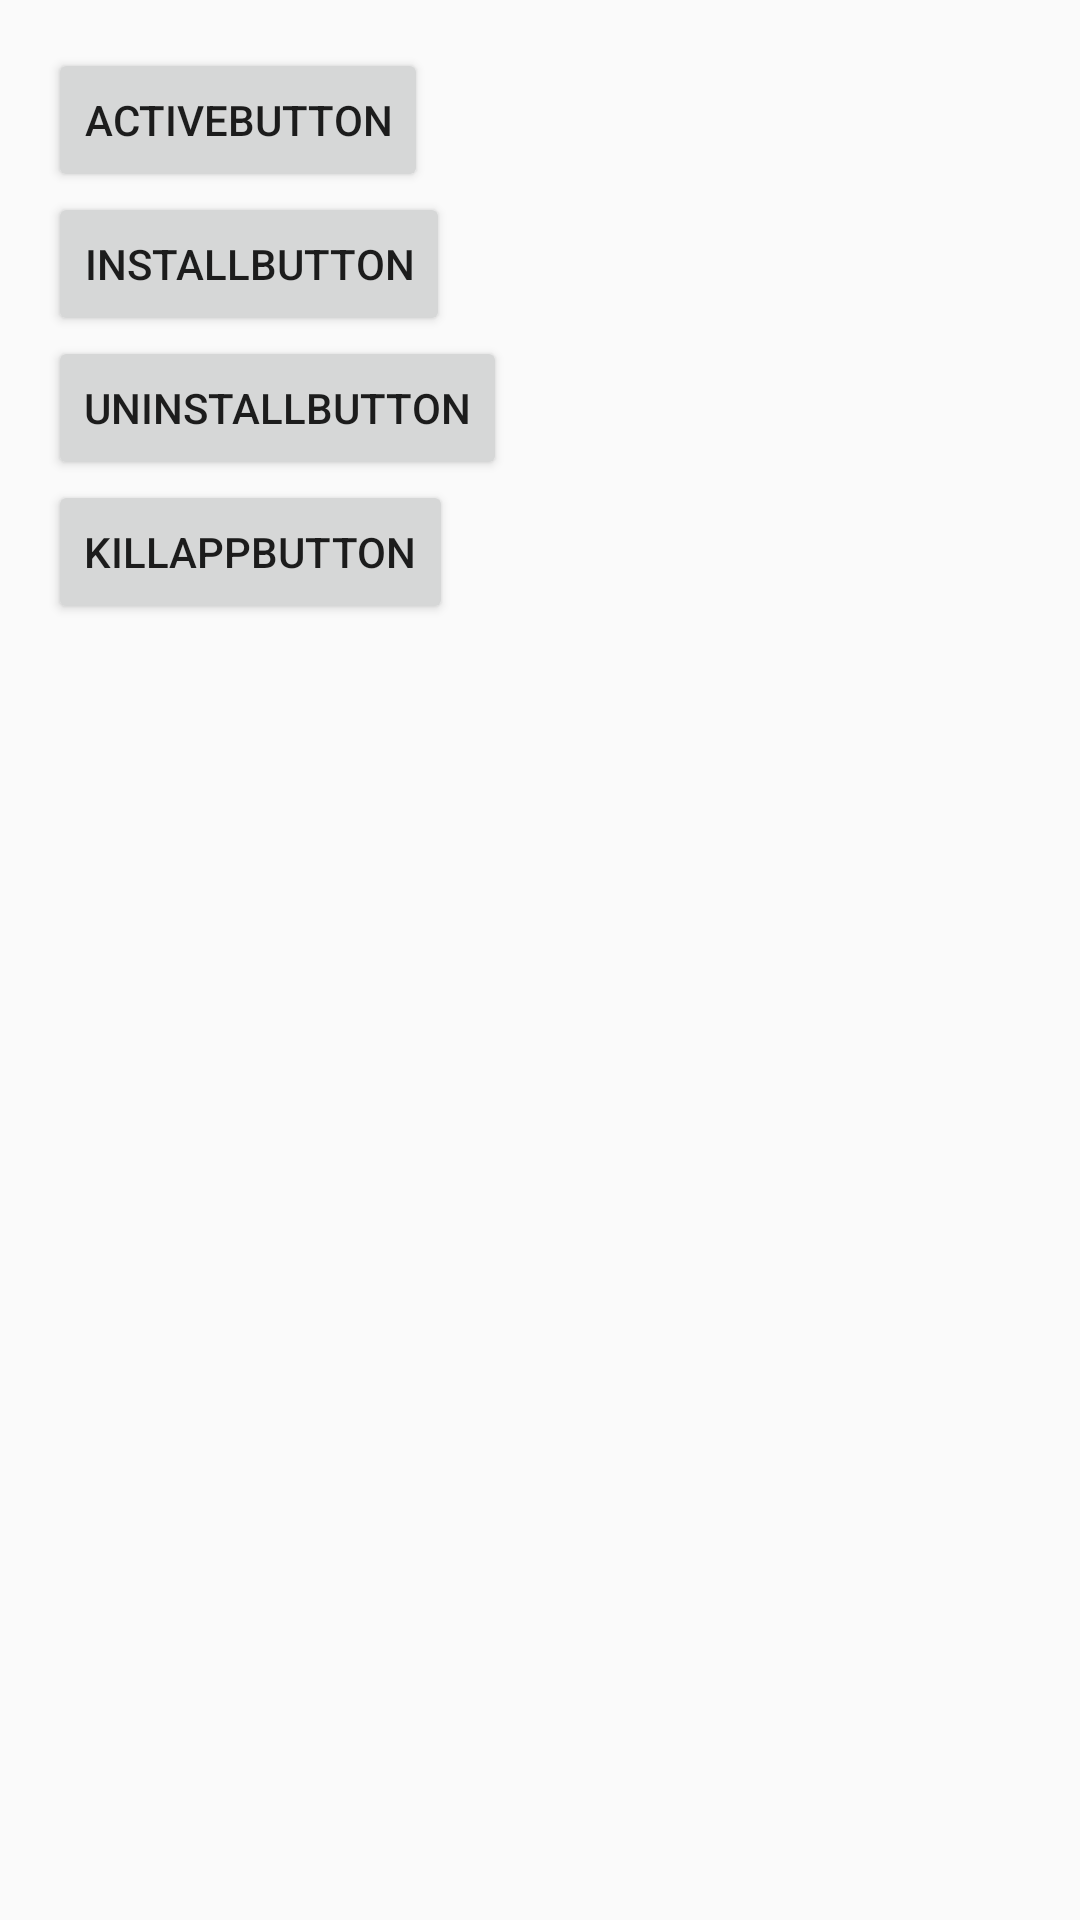

Android layout source for this screen:
<!-- AndroidManifest.xml: application theme AppTheme -->
<!-- res/layout/content_main.xml -->
<?xml version="1.0" encoding="utf-8"?>
<LinearLayout xmlns:android="http://schemas.android.com/apk/res/android"
    xmlns:app="http://schemas.android.com/apk/res-auto"
    xmlns:tools="http://schemas.android.com/tools"
    android:id="@+id/content_main"
    android:orientation="vertical"
    android:layout_width="match_parent"
    android:layout_height="match_parent"
    android:paddingBottom="@dimen/activity_vertical_margin"
    android:paddingLeft="@dimen/activity_horizontal_margin"
    android:paddingRight="@dimen/activity_horizontal_margin"
    android:paddingTop="@dimen/activity_vertical_margin"
    app:layout_behavior="@string/appbar_scrolling_view_behavior"
    tools:context="com.abclauncher.deepclean.MainActivity"
    tools:showIn="@layout/activity_main">

    <Button

        android:id="@+id/activeButton"
        android:layout_width="wrap_content"
        android:layout_height="wrap_content"
        android:text="activeButton"/>

    <Button
        android:id="@+id/installButton"
        android:layout_width="wrap_content"
        android:layout_height="wrap_content"
        android:text="installButton"/>

    <Button
        android:id="@+id/uninstallButton"
        android:layout_width="wrap_content"
        android:layout_height="wrap_content"
        android:text="uninstallButton"/>

    <Button
        android:id="@+id/killAppButton"
        android:layout_width="wrap_content"
        android:layout_height="wrap_content"
        android:text="killAppButton"/>
</LinearLayout>
<!-- res/layout/activity_main.xml (included above) -->
<?xml version="1.0" encoding="utf-8"?>
<android.support.design.widget.CoordinatorLayout xmlns:android="http://schemas.android.com/apk/res/android"
    xmlns:app="http://schemas.android.com/apk/res-auto"
    xmlns:tools="http://schemas.android.com/tools"
    android:layout_width="match_parent"
    android:layout_height="match_parent"
    android:fitsSystemWindows="true"
    tools:context="com.abclauncher.deepclean.MainActivity">

    <android.support.design.widget.AppBarLayout
        android:layout_width="match_parent"
        android:layout_height="wrap_content"
        android:theme="@style/AppTheme.AppBarOverlay">

        <android.support.v7.widget.Toolbar
            android:id="@+id/toolbar"
            android:layout_width="match_parent"
            android:layout_height="?attr/actionBarSize"
            android:background="?attr/colorPrimary"
            app:popupTheme="@style/AppTheme.PopupOverlay" />

    </android.support.design.widget.AppBarLayout>

    <include layout="@layout/content_main" />

    <android.support.design.widget.FloatingActionButton
        android:id="@+id/fab"
        android:layout_width="wrap_content"
        android:layout_height="wrap_content"
        android:layout_gravity="bottom|end"
        android:layout_margin="@dimen/fab_margin"
        app:srcCompat="@android:drawable/ic_dialog_email" />

</android.support.design.widget.CoordinatorLayout>
<!-- resources referenced by this layout -->
<resources>
  <dimen name="activity_horizontal_margin">16dp</dimen>
  <dimen name="activity_vertical_margin">16dp</dimen>
  <dimen name="fab_margin">16dp</dimen>
  <style name="AppTheme.AppBarOverlay" parent="ThemeOverlay.AppCompat.Dark.ActionBar" />
  <style name="AppTheme.PopupOverlay" parent="ThemeOverlay.AppCompat.Light" />
  <style name="AppTheme" parent="Theme.AppCompat.Light.DarkActionBar">
          
          <item name="colorPrimary">@color/colorPrimary</item>
          <item name="colorPrimaryDark">@color/colorPrimaryDark</item>
          <item name="colorAccent">@color/colorAccent</item>
      </style>
  <color name="colorPrimary">#3F51B5</color>
  <color name="colorPrimaryDark">#303F9F</color>
  <color name="colorAccent">#FF4081</color>
</resources>
